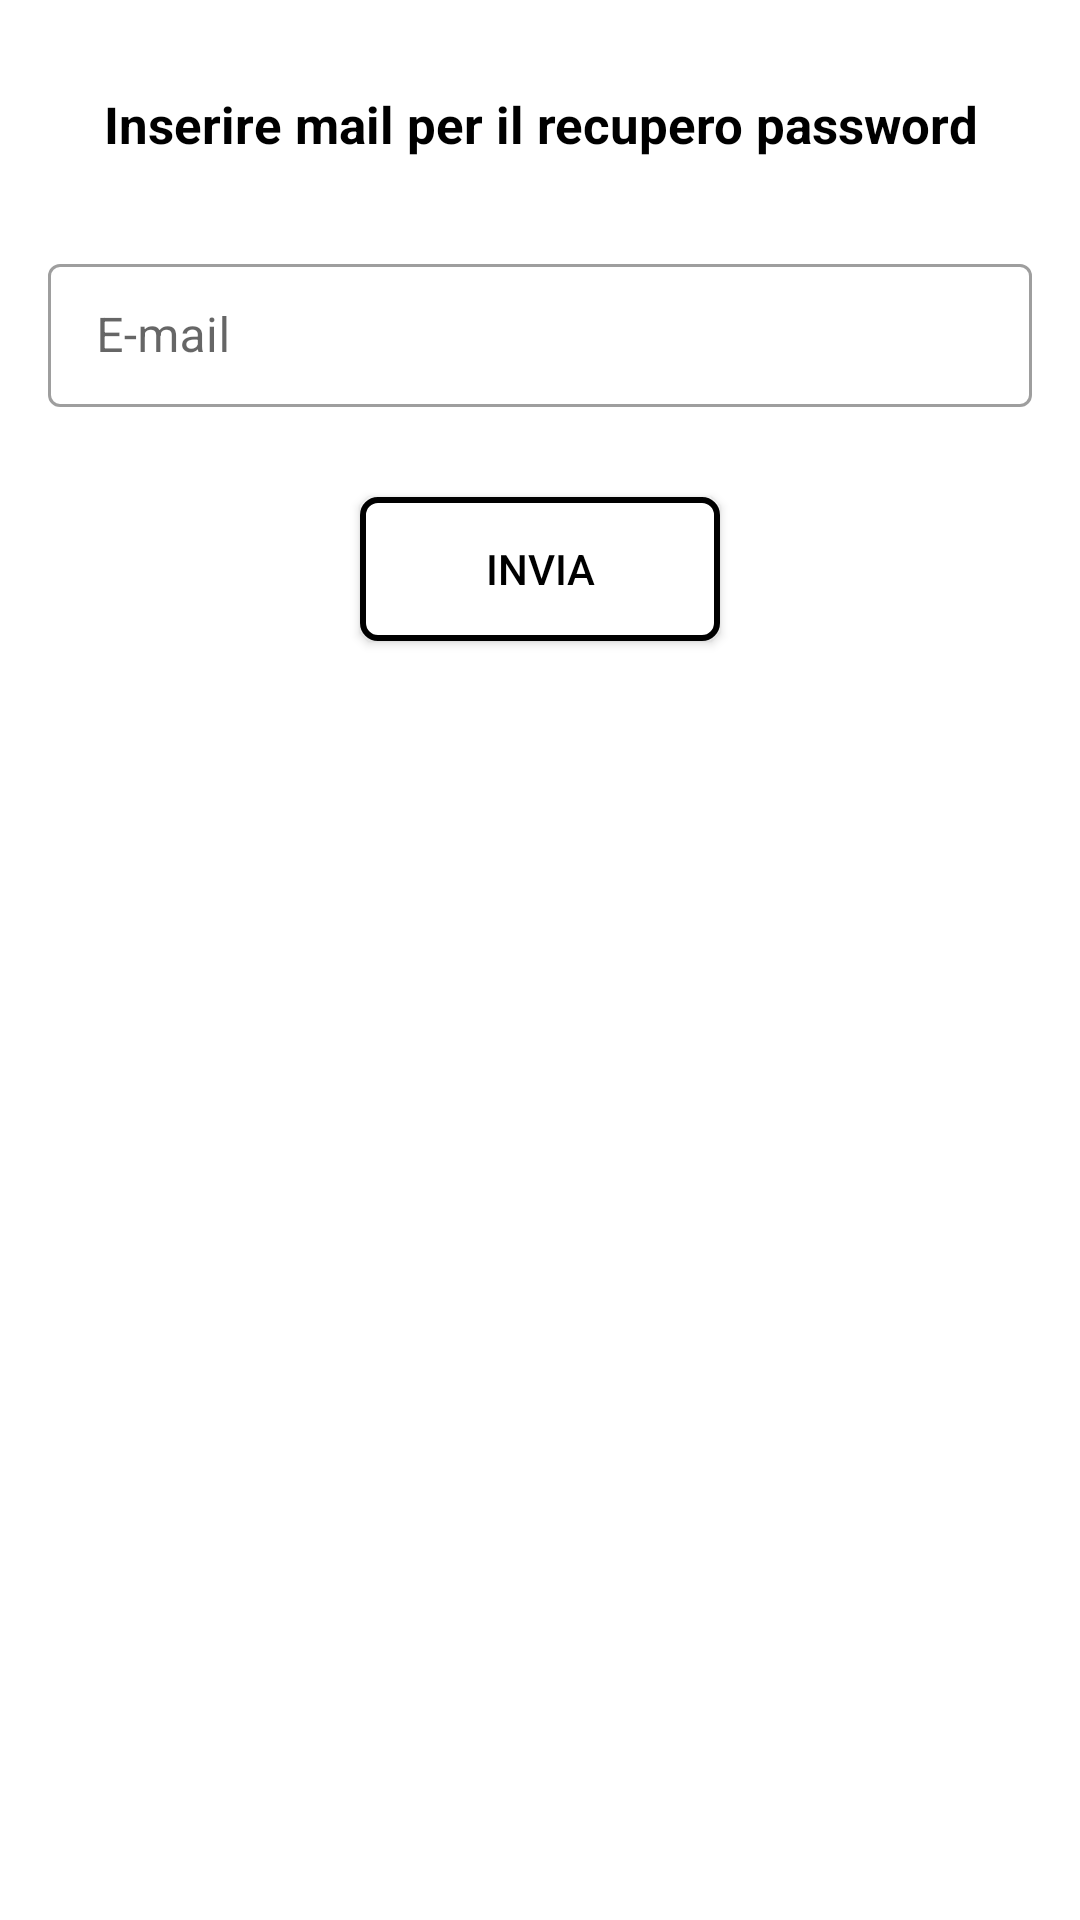

The Android layout XML behind this screen, and the referenced resources:
<!-- AndroidManifest.xml: fallback theme Theme.MaterialComponents.DayNight.NoActionBar -->
<!-- res/layout/popup_mail.xml -->
<?xml version="1.0" encoding="utf-8"?>
<LinearLayout xmlns:android="http://schemas.android.com/apk/res/android"
    android:orientation="vertical"
    android:layout_width="match_parent"
    android:layout_height="wrap_content"
    xmlns:app="http://schemas.android.com/apk/res-auto">


    <LinearLayout
        android:layout_width="match_parent"
        android:layout_height="match_parent"
        android:orientation="vertical">

        <TextView
            android:layout_width="match_parent"
            android:layout_height="wrap_content"
            android:textAlignment="center"
            android:text="Inserire mail per il recupero password"
            android:layout_marginTop="30dp"
            android:layout_marginBottom="30dp"
            android:textSize="17dp"
            android:textColor="@color/black"
            android:textStyle="bold"/>

        <com.google.android.material.textfield.TextInputLayout
            android:layout_width="match_parent"
            android:layout_height="wrap_content"
            android:layout_marginLeft="16dp"
            android:layout_marginRight="16dp"
            android:layout_marginBottom="30dp"
            android:hint="E-mail"
            style="@style/Widget.MaterialComponents.TextInputLayout.OutlinedBox.Dense">

            <com.google.android.material.textfield.TextInputEditText
                android:id="@+id/email"
                android:inputType="text"
                android:layout_width="match_parent"
                android:layout_height="wrap_content"
                android:textAlignment="center"/>

        </com.google.android.material.textfield.TextInputLayout>


        <Button
            android:id="@+id/inviaEmail"
            android:layout_width="120dp"
            android:layout_height="wrap_content"
            android:layout_gravity="center"
            android:layout_marginBottom="30dp"
            android:background="@drawable/btn_custom"
            android:gravity="center"
            android:text="Invia"
            android:textColor="@color/black"
            app:backgroundTint="@null" />

    </LinearLayout>

</LinearLayout>
<!-- resources referenced by this layout -->
<resources>
  <color name="black">#FF000000</color>
  <!-- drawable btn_custom (drawable) -->
  <?xml version="1.0" encoding="utf-8"?>
  <ripple xmlns:android="http://schemas.android.com/apk/res/android"
      android:color="@color/gray">
      <item>
          <shape android:shape="rectangle">
  
              <solid android:color="@color/white"/>
              <stroke android:width="2dp" android:color="@color/black" />
              <corners android:radius="5dp" />
          </shape>
  
      </item>
  </ripple>
  <color name="gray">#969FAA</color>
  <color name="white">#FFFFFFFF</color>
</resources>
